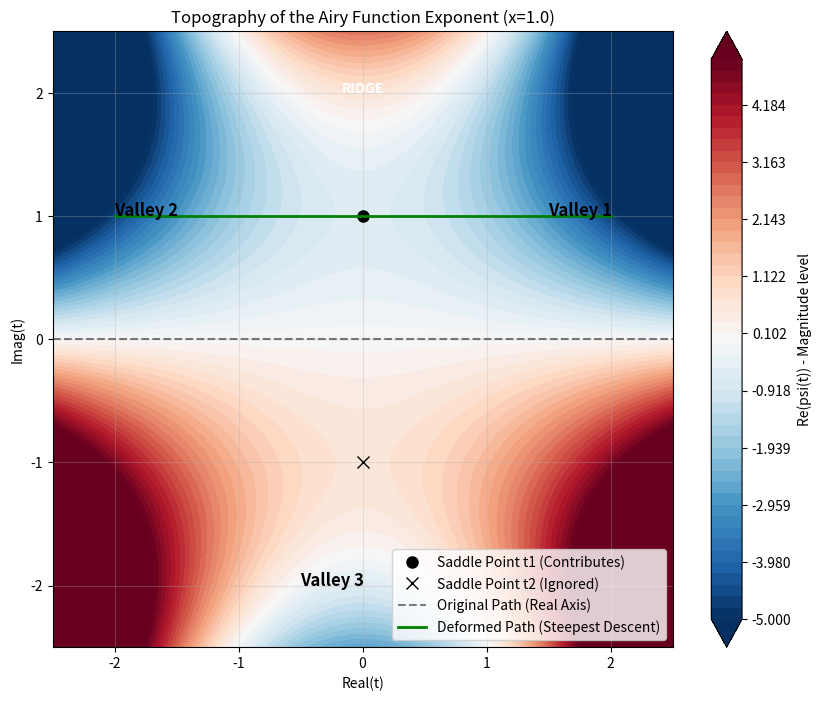

Python code for this plot:
import numpy as np
import matplotlib.pyplot as plt

# Define the exponent function psi(t) = i(t^3 / 3 + x*t)
def psi(t, x):
    return 1j * (t**3 / 3 + x * t)

# Set parameters
x_val = 1.0
limit = 2.5
res = 400

# Create grid
u = np.linspace(-limit, limit, res)
v = np.linspace(-limit, limit, res)
U, V = np.meshgrid(u, v)
T = U + 1j * V

# Calculate the Real part of the exponent (this determines the magnitude)
Z = np.real(psi(T, x_val))

# Plotting
plt.figure(figsize=(10, 8))
# Use a diverging color map: blue for valleys (negative), red for ridges (positive)
cp = plt.contourf(U, V, Z, levels=np.linspace(-5, 5, 50), cmap='RdBu_r', extend='both')
plt.colorbar(cp, label='Re(psi(t)) - Magnitude level')

# Mark the saddle points
saddle1 = 1j * np.sqrt(x_val)
saddle2 = -1j * np.sqrt(x_val)
plt.plot(saddle1.real, saddle1.imag, 'ko', markersize=8, label='Saddle Point t1 (Contributes)')
plt.plot(saddle2.real, saddle2.imag, 'kx', markersize=8, label='Saddle Point t2 (Ignored)')

# Draw the original path (Real axis)
plt.axhline(0, color='black', linestyle='--', alpha=0.5, label='Original Path (Real Axis)')

# Draw the deformed path (Steepest Descent through t1)
# For Ai(x), the steepest descent path through t1 is roughly a horizontal line 
# that bends down into the valleys.
path_u = np.linspace(-2, 2, 100)
path_v = np.sqrt(x_val) + 0.1 * path_u**2 # Simple approximation of the curve
# Actually, near the saddle it is purely horizontal. 
plt.plot(path_u, np.full_like(path_u, np.sqrt(x_val)), 'g-', linewidth=2, label='Deformed Path (Steepest Descent)')

# Annotate sectors
plt.text(1.5, 1.0, 'Valley 1', fontsize=12, fontweight='bold')
plt.text(-2.0, 1.0, 'Valley 2', fontsize=12, fontweight='bold')
plt.text(-0.5, -2.0, 'Valley 3', fontsize=12, fontweight='bold')
plt.text(0, 2.0, 'RIDGE', color='white', ha='center', fontweight='bold')

plt.title(f'Topography of the Airy Function Exponent (x={x_val})')
plt.xlabel('Real(t)')
plt.ylabel('Imag(t)')
plt.legend(loc='lower right')
plt.grid(alpha=0.3)
plt.show()
